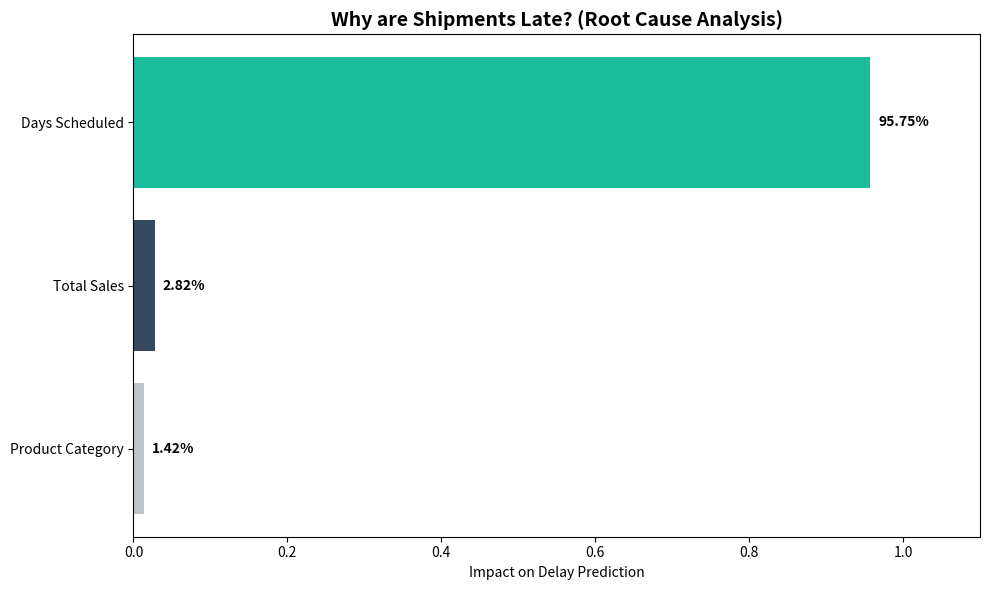

Recreate this plot in Python.
import matplotlib.pyplot as plt
import pandas as pd

# 1. These are the exact numbers your AI model just generated
data = {
    'Factor': ['Days Scheduled', 'Total Sales', 'Product Category'],
    'Importance': [0.9575, 0.0282, 0.0142]
}

df = pd.DataFrame(data).sort_values(by='Importance', ascending=True)

# 2. Setup the visual style
plt.figure(figsize=(10, 6))
colors = ['#bdc3c7', '#34495e', '#1abc9c'] # Professional gray, dark blue, and teal

# 3. Create Horizontal Bar Chart
bars = plt.barh(df['Factor'], df['Importance'], color=colors)

# 4. Add the percentage labels on the bars
for bar in bars:
    width = bar.get_width()
    plt.text(width + 0.01, bar.get_y() + bar.get_height()/2, 
             f'{width*100:.2f}%', va='center', fontweight='bold')

# 5. Formatting
plt.title('Why are Shipments Late? (Root Cause Analysis)', fontsize=14, fontweight='bold')
plt.xlabel('Impact on Delay Prediction')
plt.xlim(0, 1.1) 
plt.tight_layout()

# 6. Save the chart as an image
plt.savefig('late_delivery_analysis.png', dpi=300)
print("✅ Success! Your insight chart has been saved as 'late_delivery_analysis.png'")
plt.show()
